Run: headless pygame with SDL's dummy video driver; simulated clock (each Clock.tick advances the game by its frame time, no real sleeping); random seed 0; keys injected as events and as key.get_pressed() state; mouse plan: one left click at the window centre at the start of phase 2, then a move to the lower-right quarter at the start of phase 3; restart key C tapped at the start of phases 3 and 4.
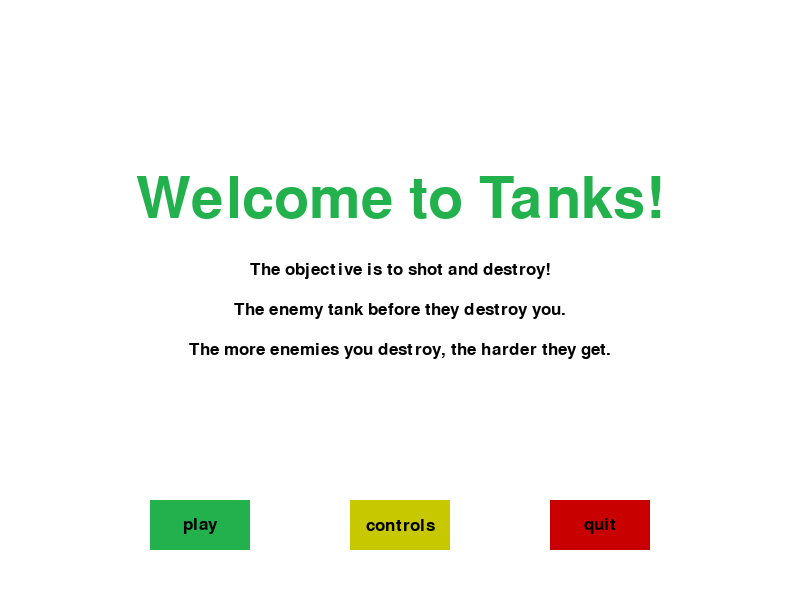
Frame 1 of 4 · flips 1–60 · no input
Frame 2 of 4 · flips 61–180 · clicked the window centre · tapped SPACE, RETURN · held RIGHT (→), D · screen unchanged from frame 1, image omitted
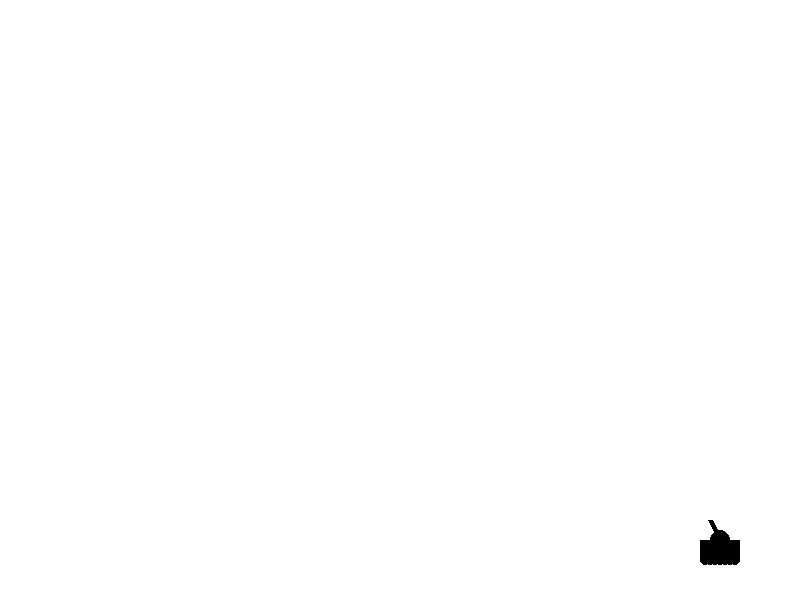
Frame 3 of 4 · flips 181–300 · moved the mouse to the lower-right quarter · tapped C · held DOWN (↓), S
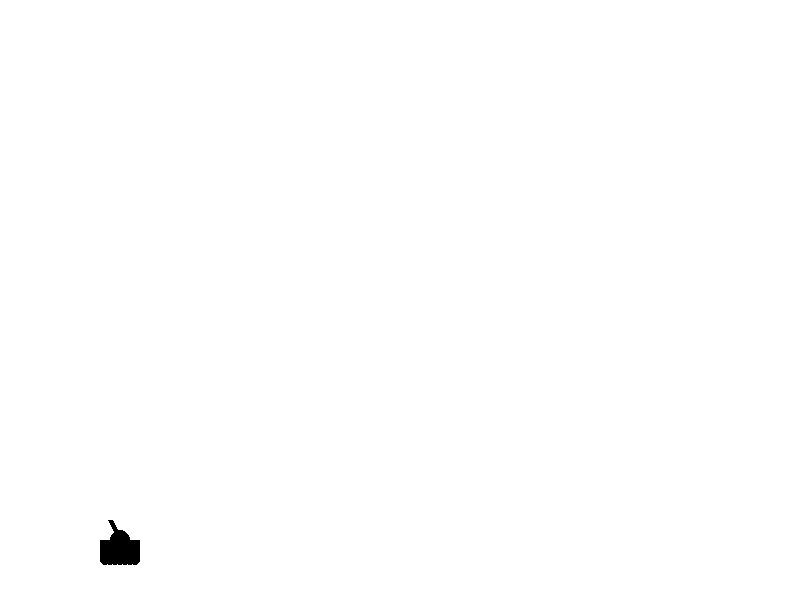
Frame 4 of 4 · flips 301–420 · tapped C · held LEFT (←), A, UP (↑), W

The pygame program that drew these frames:

import pygame

pygame.init()

white = (255,255,255)
black = (0,0,0)

red =(200,0,0)
light_red = (255,0,0)

yellow = (200,200,0)
light_yellow = (255,255,0)

green = (34,177,76)
light_green = (0,255,0)

clock = pygame.time.Clock()
block_size = 20

display_width = 800
display_height = 600

gameDisplay = pygame.display.set_mode((display_width, display_height))
pygame.display.set_caption("Tanks")


tankWidth = 40
tankHeight = 20

turretWidth = 5
wheelWidth = 5

smallfont = pygame.font.SysFont("comicsansms", 25)
medfont = pygame.font.SysFont("comicsansms", 50)
largefont = pygame.font.SysFont("comicsansms", 85)


def text_object(text, color, size="small"):
    if size == "small":
        textSurface = smallfont.render(text, True, color)
    if size == "medium":
        textSurface = medfont.render(text, True, color)
    if size == "large":
        textSurface = largefont.render(text, True, color)
    
    return textSurface, textSurface.get_rect()

    
def text_to_button(msg, color, buttonx, buttony, buttonwidth, buttonheight, size="small"):
    textSurf, textRect = text_object(msg, color, size)
    textRect.center = ( (buttonx + (buttonwidth / 2)), (buttony + (buttonheight / 2)))
    gameDisplay.blit(textSurf, textRect)


def message_to_screen(msg, color, y_displace = 0, size = "small"):
    textSurf, textRect = text_object(msg, color, size)
    textRect.center = ( int(display_width/2), int(display_height/2) + y_displace)
    gameDisplay.blit(textSurf, textRect)
    
    
def tank(x,y):
    x = int(x)
    y = int(y)
    pygame.draw.circle(gameDisplay, black, (x, y), int(tankHeight/2))
    pygame.draw.rect(gameDisplay, black, (x-tankHeight, y, tankWidth, tankHeight))
    pygame.draw.line(gameDisplay, black, (x,y), (x-10, y-20), turretWidth)

    pygame.draw.circle(gameDisplay, black, (x-15, y+20), wheelWidth)
    pygame.draw.circle(gameDisplay, black, (x-10, y+20), wheelWidth)
    pygame.draw.circle(gameDisplay, black, (x-5, y+20), wheelWidth)
    pygame.draw.circle(gameDisplay, black, (x, y+20), wheelWidth)
    pygame.draw.circle(gameDisplay, black, (x+5, y+20), wheelWidth)
    pygame.draw.circle(gameDisplay, black, (x+10, y+20), wheelWidth)
    pygame.draw.circle(gameDisplay, black, (x+15, y+20), wheelWidth)

    

def game_controls():
    gcont = True
    
    while gcont:
        for event in pygame.event.get():
            if event.type == pygame.QUIT:
                pygame.quit()
                quit()
        
        gameDisplay.fill(white)

        message_to_screen("Controls", green, -100, "large")
        message_to_screen("Fire: Spacebar", black, -30,)
        message_to_screen("Move Turret: Up and Down arrows", black, 10)
        message_to_screen("Move Tank: Left and Right arrows",
                          black, 50)
        message_to_screen("Pause: P", black, 90)

        button("play", 150,500,100,50, green, light_green, action="play")
        button("Main", 350,500,100,50, yellow, light_yellow, action="main")
        button("quit", 550,500,100,50, red, light_red, action="quit")

        pygame.display.update()
        clock.tick(15)
        
        
def button(text, x, y, width, height, inactive_color, active_color, action = None):   
    cur = pygame.mouse.get_pos()
    click = pygame.mouse.get_pressed()
    
    if x + width > cur[0] > x and y + height > cur[1] > y: 
        pygame.draw.rect(gameDisplay, active_color, (x,y,width,height))
        if click[0] == 1 and action != None:
            if action == "quit":
                pygame.quit()
                quit()
                
            if action == "controls":
                game_controls()
            
            if action == "play":
                gameLoop()
            
            if action == "main":
                game_intro()                  
    else:
       pygame.draw.rect(gameDisplay, inactive_color, (x,y,width,height)) 
       
    text_to_button(text, black, x, y, width, height)


def pause():
    paused = True
    
    message_to_screen("Paused", black, -100, size="large")
    message_to_screen("Press C to continue playing or Q to quit", black, 25)
    pygame.display.update()
    
    while paused:
        for event in pygame.event.get():
            if event.type == pygame.QUIT:
                pygame.quit()
                quit()

            if event.type == pygame.KEYDOWN:
                if event.key == pygame.K_c:
                    paused = False
                if event.key == pygame.K_q:
                    pygame.quit()
                    quit()
                     
     
def game_intro(): 
    intro = True
    
    while intro:
        for event in pygame.event.get():
            if event.type == pygame.QUIT:
                pygame.quit()
                quit()

            if event.type == pygame.KEYDOWN:
                if event.key == pygame.K_c:
                    intro = False
                if event.key == pygame.K_q:
                    pygame.quit()
                    quit()
        
        gameDisplay.fill(white)
        
        message_to_screen("Welcome to Tanks!", green, -100, "large")
        message_to_screen("The objective is to shot and destroy!", black, -30,)
        message_to_screen("The enemy tank before they destroy you.", black, 10)
        message_to_screen("The more enemies you destroy, the harder they get.",
                          black, 50)

        button("play", 150,500,100,50, green, light_green, action="play")
        button("controls", 350,500,100,50, yellow, light_yellow, action="controls")
        button("quit", 550,500,100,50, red, light_red, action="quit")

        pygame.display.update()
        clock.tick(15)
    
    
def gameLoop():    
    gameExit = False
    gameOver = False
    
    FPS = 15
    
    mainTankX = display_width * 0.9
    mainTankY = display_height * 0.9

    tankMove = 0
    
    while not gameExit:
        if gameOver == True:
            message_to_screen("Game Over", red, -50, size = "large")
            message_to_screen("Press C to play again or Q to exit", black, 50, size = "large")
            pygame.display.update()
        while gameOver == True:
            for event in pygame.event.get():
                if event.type == pygame.QUIT:
                    gameExit = True
                    gameOver = False
                
                if event.type == pygame.KEYDOWN:
                    if event.key == pygame.K_c:
                        gameLoop()    
                    if event.key == pygame.K_q:
                        gameExit = True
                        gameOver = False
    
        for event in pygame.event.get():
            if event.type == pygame.QUIT:
                gameExit = True
            if event.type == pygame.KEYDOWN:
                if event.key == pygame.K_LEFT:
                    tankMove = -5
                elif event.key == pygame.K_RIGHT:
                    tankMove = 5
                elif event.key == pygame.K_UP:
                    pass
                elif event.key == pygame.K_DOWN:
                    pass
                elif event.key == pygame.K_p:
                    pause()                   

            if event.type == pygame.KEYUP:
                if event.key == pygame.K_LEFT or event.key == pygame.K_RIGHT:
                    tankMove = 0
            
        gameDisplay.fill(white)
        
        mainTankX += tankMove
        
        tank(mainTankX, mainTankY)
        pygame.display.update()
        clock.tick(FPS)
    
    pygame.quit()
    quit()
    
    
game_intro()
gameLoop() 
